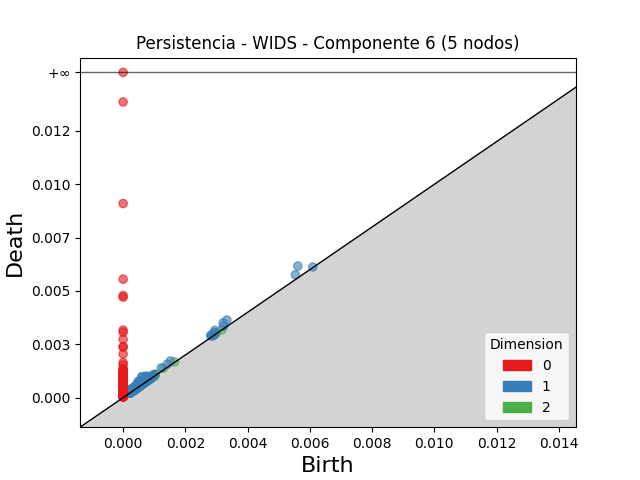

Source data for this figure (header and first rows):
dimension, birth, death
2, 0.001295, 0.00138
2, 0.001029, 0.001099
2, 0.0008335, 0.0009027
2, 0.001023, 0.001089
2, 0.0008065, 0.0008625
2, 0.0005118, 0.0005673
2, 0.0004161, 0.0004656
2, 0.0005473, 0.0005965
2, 0.0005412, 0.0005903
2, 0.0008256, 0.0008714
2, 0.0009542, 0.000999
2, 0.0007086, 0.0007475
2, 0.0004398, 0.0004759
2, 0.003002, 0.003038
2, 0.0006678, 0.0007035
2, 0.0009716, 0.001002
2, 0.0006065, 0.0006368
2, 0.0004784, 0.0005057
2, 0.0008375, 0.0008606
2, 0.001656, 0.001677
2, 0.000575, 0.0005959
2, 0.0006868, 0.0007075
2, 0.0009355, 0.000954
2, 0.0005215, 0.0005395
2, 0.001018, 0.001034
2, 0.0004001, 0.0004156
2, 0.0008336, 0.0008487
2, 0.002924, 0.002939
2, 0.0005517, 0.0005657
2, 0.0008284, 0.0008422
2, 0.0003062, 0.0003188
2, 0.001001, 0.001013
2, 0.0005763, 0.0005885
2, 0.0008969, 0.0009088
2, 0.0005527, 0.0005641
2, 0.0004255, 0.0004369
2, 0.0004137, 0.0004247
2, 0.0003983, 0.000409
2, 0.0004484, 0.000459
2, 0.003167, 0.003177
2, 0.0008297, 0.00084
2, 0.000411, 0.0004207
2, 0.0005504, 0.0005598
2, 0.0003961, 0.0004052
2, 0.0003918, 0.0004004
2, 0.0008975, 0.0009054
2, 0.0005408, 0.0005483
2, 0.0003862, 0.0003931
2, 0.0003654, 0.0003722
2, 0.0003999, 0.0004067
2, 0.0004183, 0.0004248
2, 0.0003935, 0.0004
2, 0.0003223, 0.0003281
2, 0.0005706, 0.0005756
2, 0.0003324, 0.0003365
2, 0.0003404, 0.0003441
2, 0.0003418, 0.0003433
2, 0.0006509, 0.0006521
2, 0.0002763, 0.0002775
2, 0.001016, 0.001017
... 1,326 more rows
